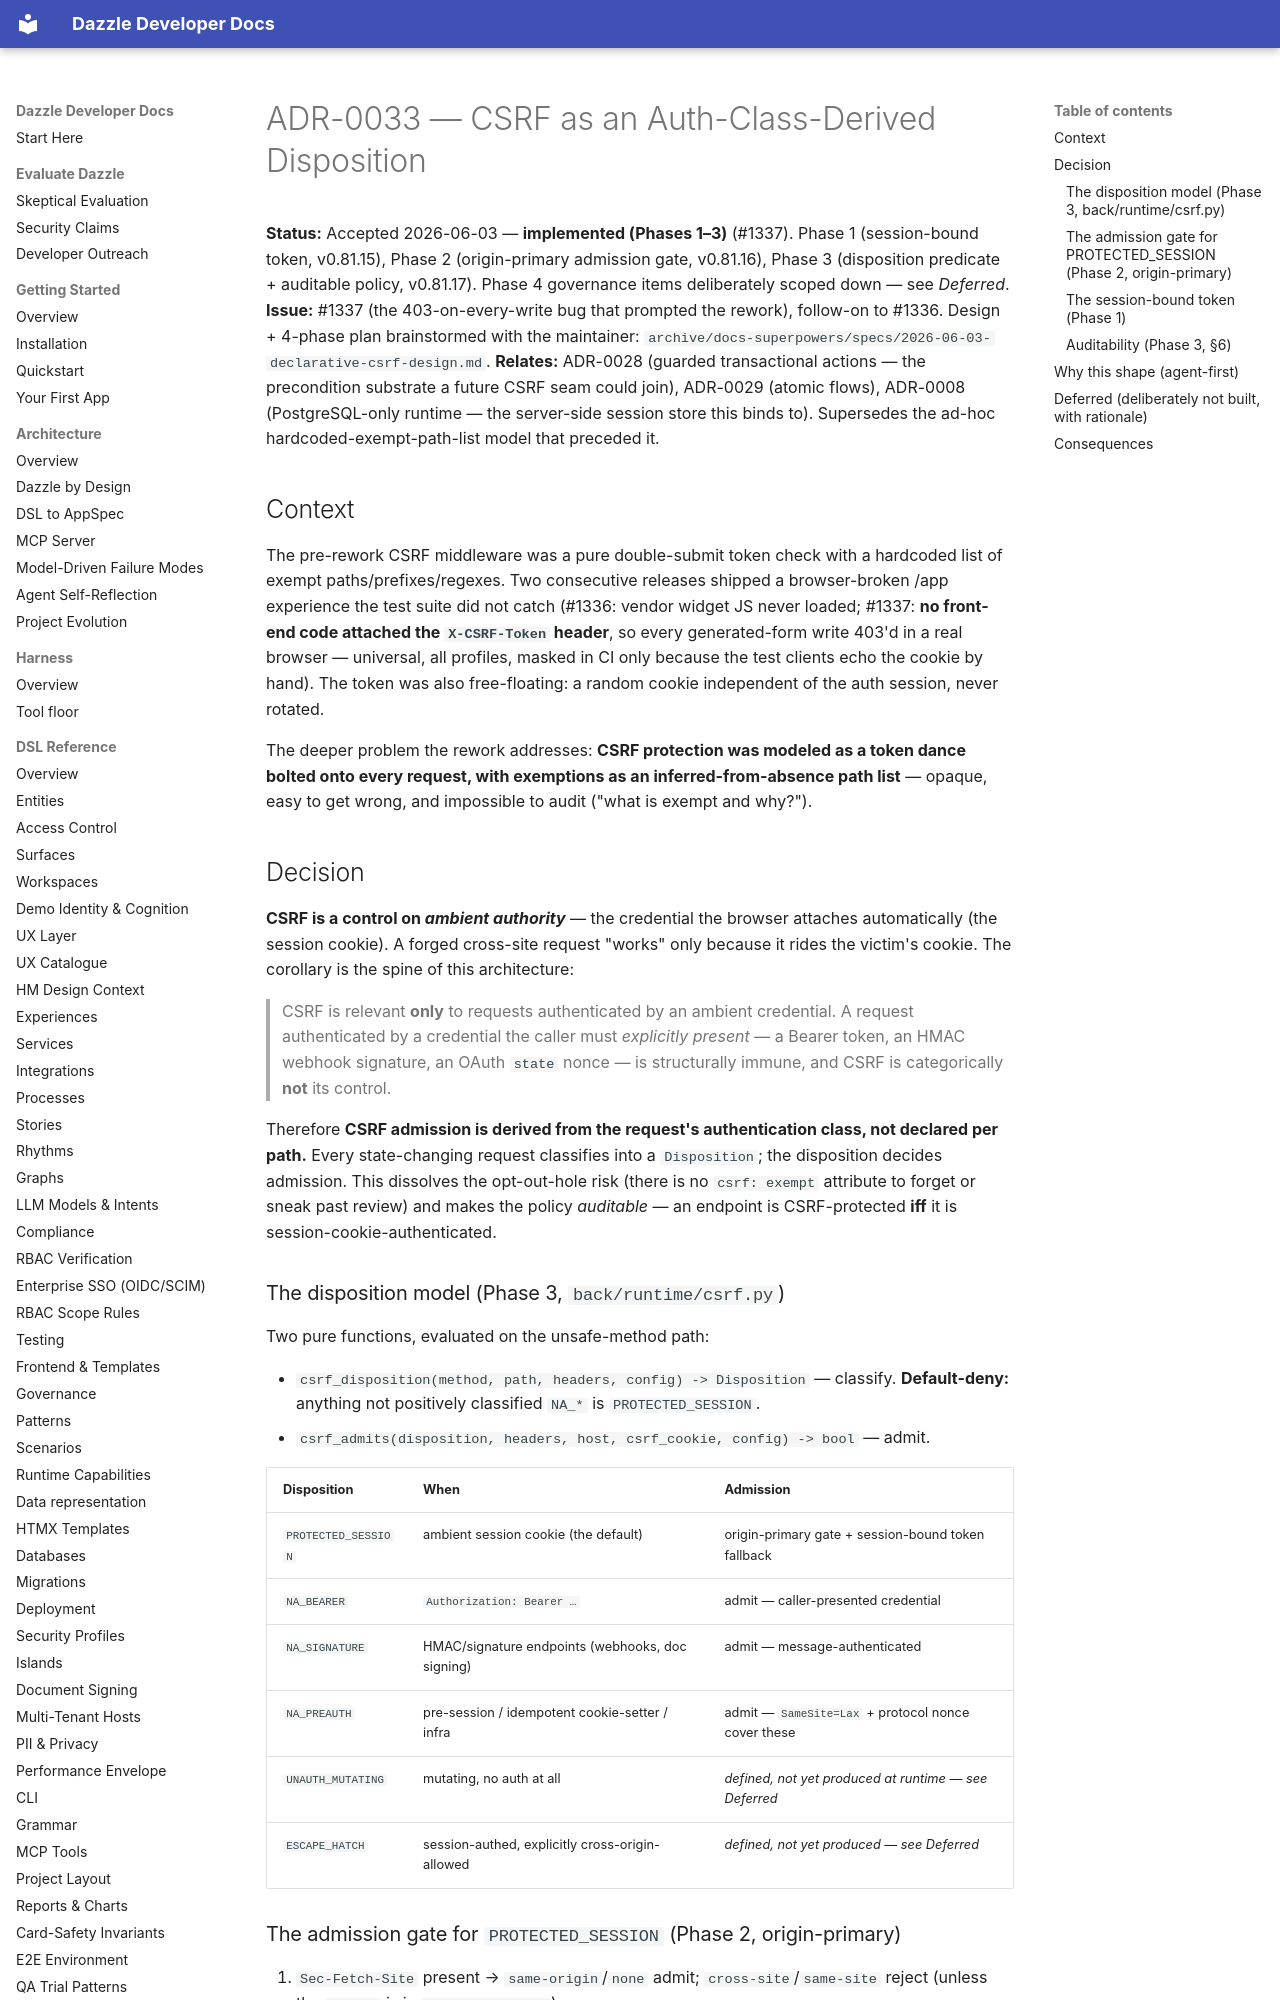

repository: manwithacat/dazzle · page: adr/0033-csrf-as-auth-class-disposition/index.html · generator: mkdocs

# ADR-0033 — CSRF as an Auth-Class-Derived Disposition

**Status:** Accepted 2026-06-03 — **implemented (Phases 1–3)** (#1337). Phase 1 (session-bound token, v0.81.15), Phase 2 (origin-primary admission gate, v0.81.16), Phase 3 (disposition predicate + auditable policy, v0.81.17). Phase 4 governance items deliberately scoped down — see *Deferred*.
**Issue:** #1337 (the 403-on-every-write bug that prompted the rework), follow-on to #1336. Design + 4-phase plan brainstormed with the maintainer: `archive/docs-superpowers/specs/2026-06-03-declarative-csrf-design.md`.
**Relates:** ADR-0028 (guarded transactional actions — the precondition substrate a future CSRF seam could join), ADR-0029 (atomic flows), ADR-0008 (PostgreSQL-only runtime — the server-side session store this binds to). Supersedes the ad-hoc hardcoded-exempt-path-list model that preceded it.

## Context

The pre-rework CSRF middleware was a pure double-submit token check with a hardcoded list of exempt paths/prefixes/regexes. Two consecutive releases shipped a browser-broken /app experience the test suite did not catch (#1336: vendor widget JS never loaded; #1337: **no front-end code attached the `X-CSRF-Token` header**, so every generated-form write 403'd in a real browser — universal, all profiles, masked in CI only because the test clients echo the cookie by hand). The token was also free-floating: a random cookie independent of the auth session, never rotated.

The deeper problem the rework addresses: **CSRF protection was modeled as a token dance bolted onto every request, with exemptions as an inferred-from-absence path list** — opaque, easy to get wrong, and impossible to audit ("what is exempt and why?").

## Decision

**CSRF is a control on *ambient authority*** — the credential the browser attaches automatically (the session cookie). A forged cross-site request "works" only because it rides the victim's cookie. The corollary is the spine of this architecture:

> CSRF is relevant **only** to requests authenticated by an ambient credential. A request authenticated by a credential the caller must *explicitly present* — a Bearer token, an HMAC webhook signature, an OAuth `state` nonce — is structurally immune, and CSRF is categorically **not** its control.

Therefore **CSRF admission is derived from the request's authentication class, not declared per path.** Every state-changing request classifies into a `Disposition`; the disposition decides admission. This dissolves the opt-out-hole risk (there is no `csrf: exempt` attribute to forget or sneak past review) and makes the policy *auditable* — an endpoint is CSRF-protected **iff** it is session-cookie-authenticated.

### The disposition model (Phase 3, `back/runtime/csrf.py`)

Two pure functions, evaluated on the unsafe-method path:

- `csrf_disposition(method, path, headers, config) -> Disposition` — classify. **Default-deny:** anything not positively classified `NA_*` is `PROTECTED_SESSION`.
- `csrf_admits(disposition, headers, host, csrf_cookie, config) -> bool` — admit.

| Disposition | When | Admission |
|---|---|---|
| `PROTECTED_SESSION` | ambient session cookie (the default) | origin-primary gate + session-bound token fallback |
| `NA_BEARER` | `Authorization: Bearer …` | admit — caller-presented credential |
| `NA_SIGNATURE` | HMAC/signature endpoints (webhooks, doc signing) | admit — message-authenticated |
| `NA_PREAUTH` | pre-session / idempotent cookie-setter / infra | admit — `SameSite=Lax` + protocol nonce cover these |
| `UNAUTH_MUTATING` | mutating, no auth at all | *defined, not yet produced at runtime — see Deferred* |
| `ESCAPE_HATCH` | session-authed, explicitly cross-origin-allowed | *defined, not yet produced — see Deferred* |
